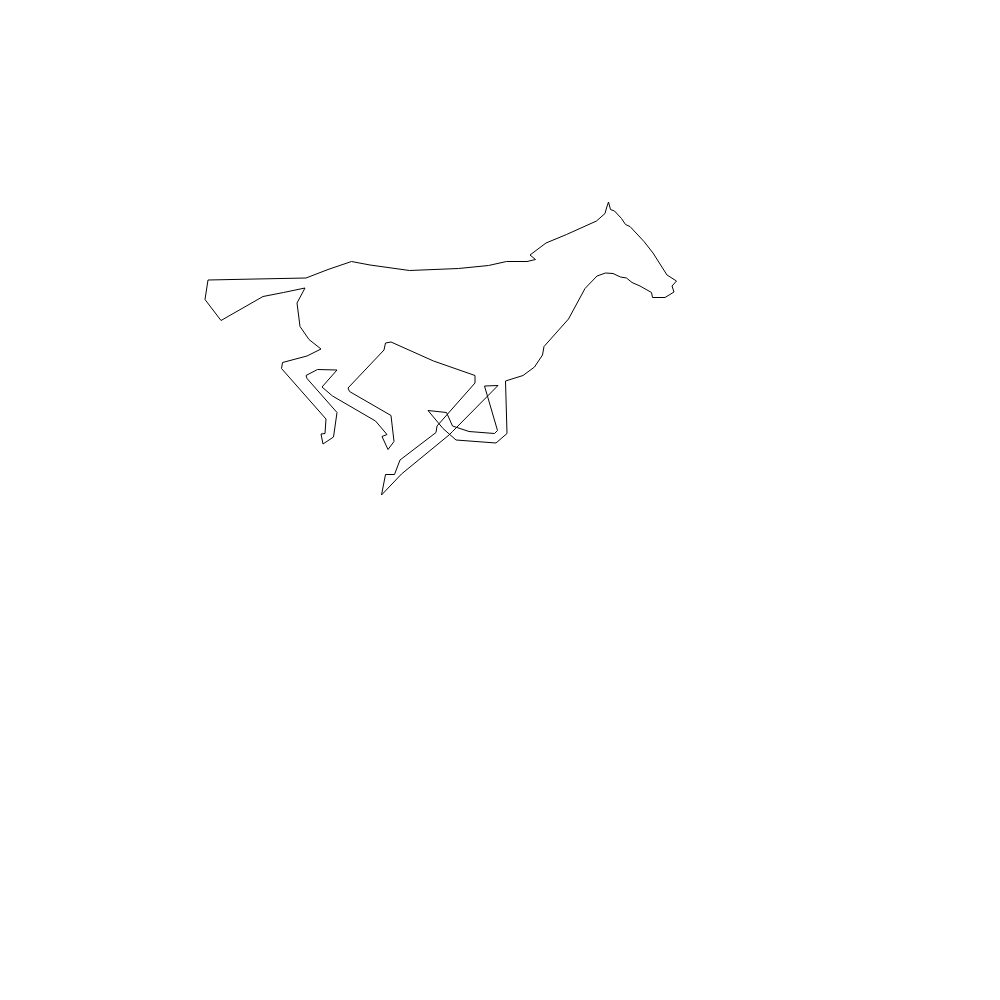
t = 0.00 s
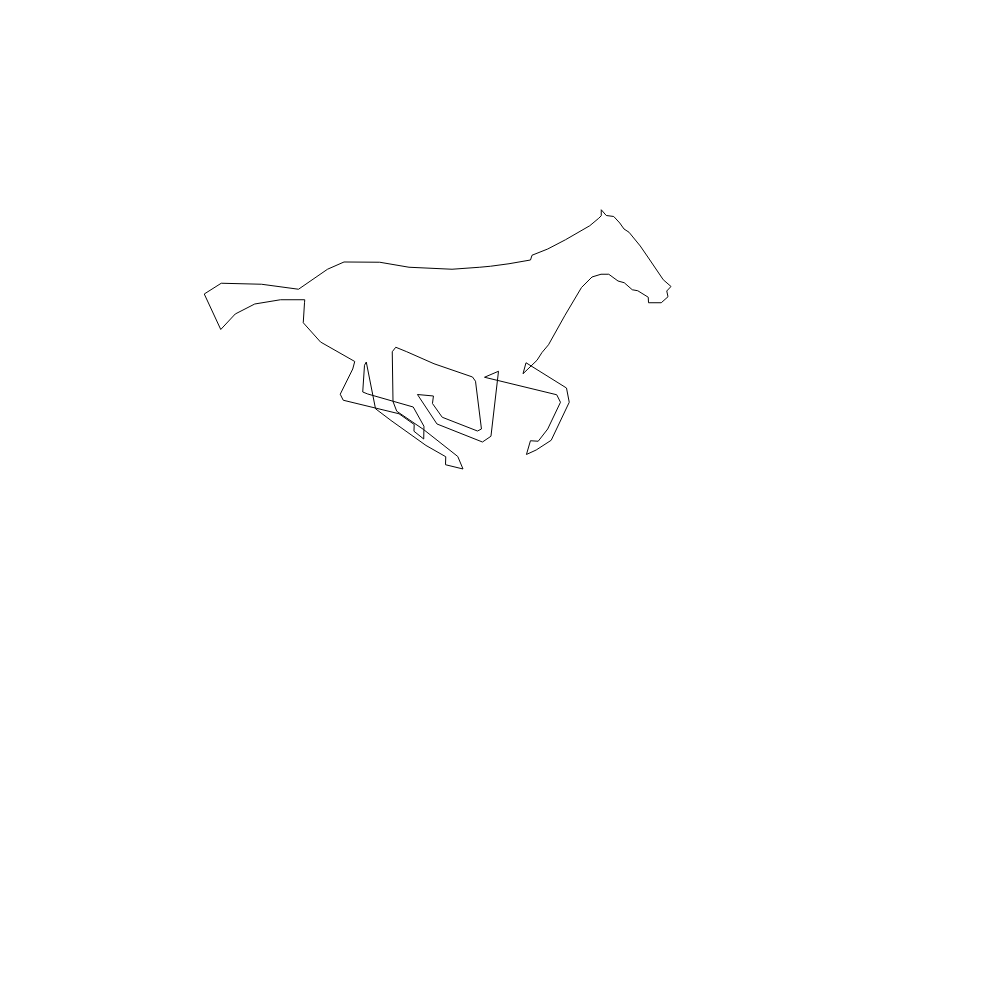
t = 0.83 s
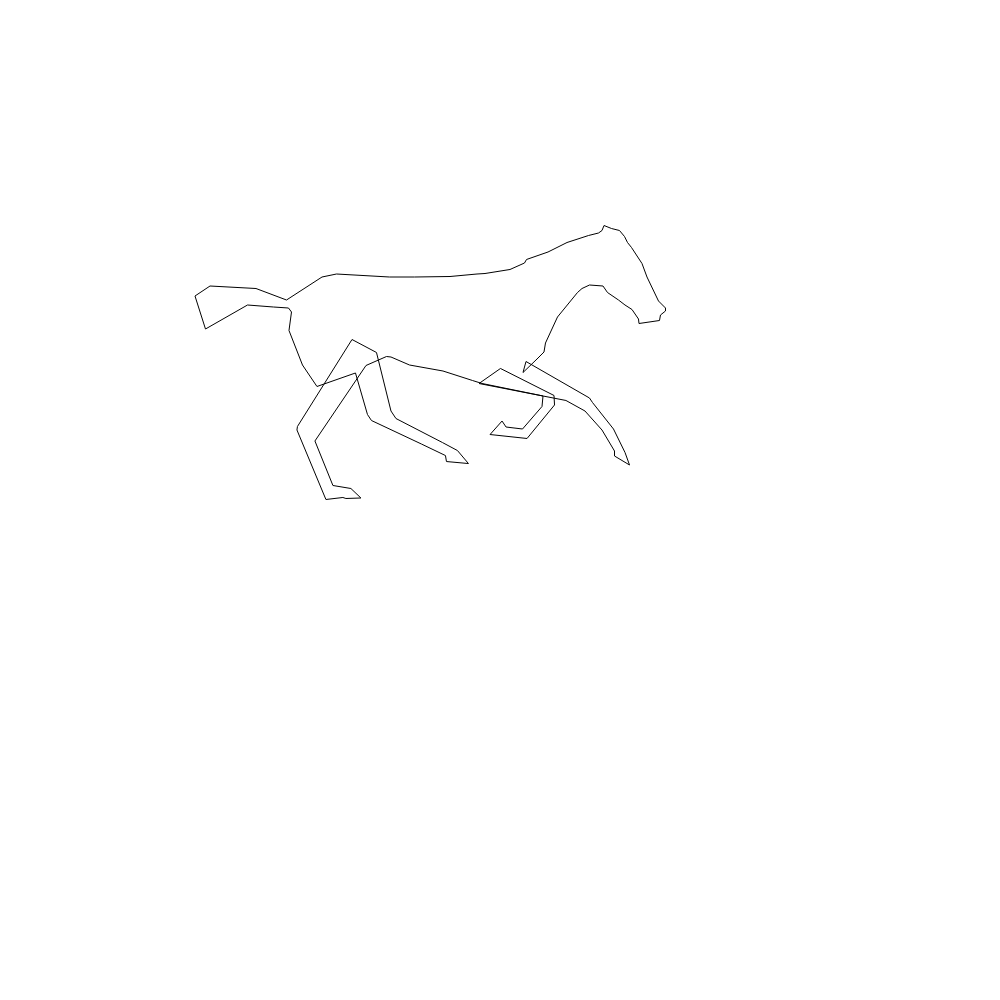
t = 1.67 s
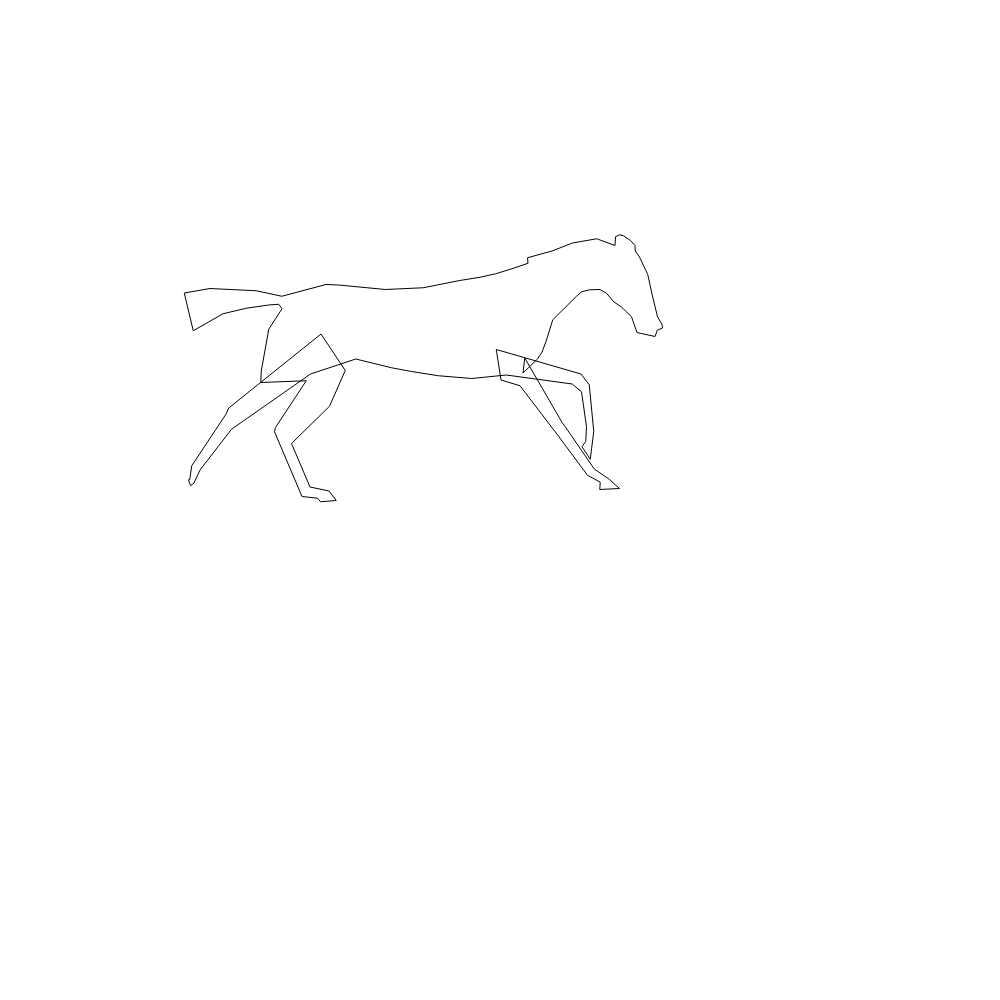
t = 2.50 s
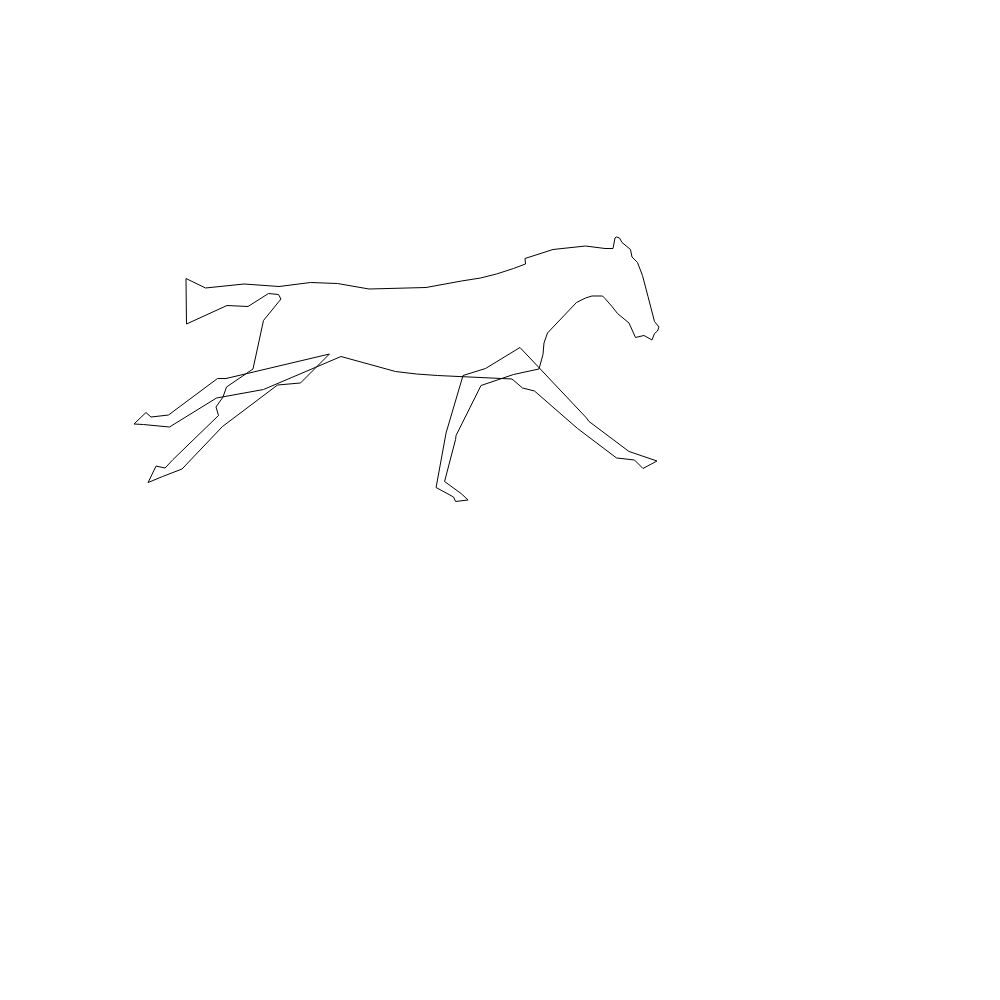
t = 3.33 s
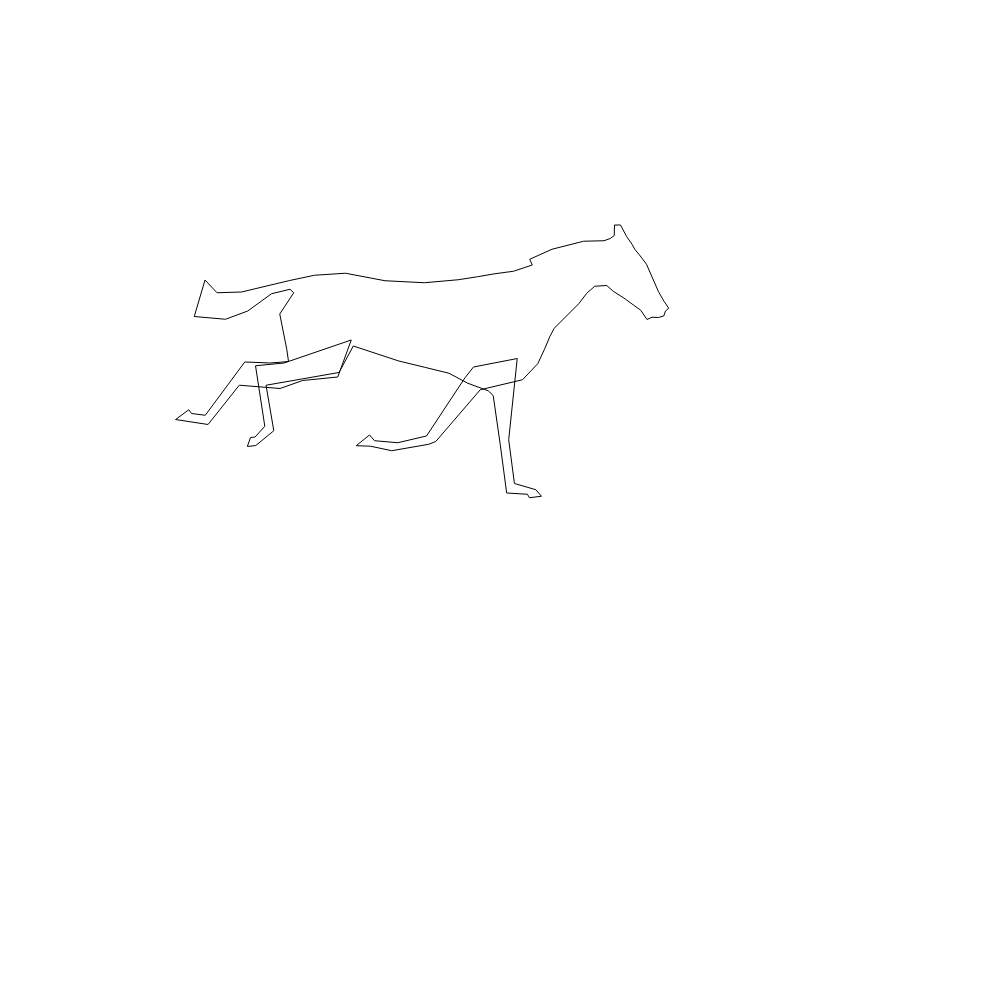
t = 4.17 s

The animated SVG that drew these frames (rendered in a browser with its animation timeline set to each time). Animation: 1 SMIL element (animate=1); one cycle of 5.00 s, repeats indefinitely.

<svg xmlns="http://www.w3.org/2000/svg" width="1000" height="1000" version="1.1" style="background-color:transparent"><g id="svg-transform-group" transform="translate(130,500) scale(0.5,-0.5)"><path style="opacity:1" id="layer-instance" fill="none" stroke="#000" stroke-width="2"><animate attributeName="d" dur="5s" keyTimes="0;0.066650390625;0.13336181640625;0.20001220703125;0.26666259765625;0.33331298828125;0.4000244140625;0.4666748046875;0.5333251953125;0.5999755859375;0.66668701171875;0.73333740234375;0.79998779296875;0.86663818359375;0.933349609375;1" repeatCount="indefinite" values="M396 461L443 477L480 470L559 459L657 463L717 469L753 477L794 477L811 481L800 490L832 514L873 531L933 558L950 573L953 584L957 596L961 581L969 578L983 563L991 551L1000 547L1028 517L1046 494L1074 450L1093 438L1084 428L1088 416L1070 405L1045 405L1043 415L1020 428L1004 435L993 444L981 446L966 453L951 454L934 448L910 423L877 362L828 307L825 290L809 266L786 249L751 238L754 133L732 114L652 120L626 143L596 179L633 175L645 148L678 137L729 133L735 139L709 228L736 229L645 137L638 130L543 52L503 10L511 51L529 51L540 80L612 135L614 148L690 234L690 249L607 278L522 316L511 314L508 300L436 224L439 217L522 169L528 117L516 101L504 127L514 131L491 158L405 208L384 226L414 260L375 261L352 249L354 243L414 175L407 126L386 112L382 132L390 133L392 162L303 263L305 275L354 288L382 302L358 321L340 347L334 394L350 424L307 415L266 407L224 383L182 359L150 401L156 440L252 442L352 444Z;M386 465L429 482L497 479L552 466L646 463L706 469L738 476L775 480L789 481L789 490L827 511L865 531L918 560L939 569L946 579L946 596L955 584L962 578L972 566L982 553L990 550L1022 520L1037 495L1069 454L1085 440L1080 432L1080 417L1059 407L1039 407L1039 419L1017 430L999 435L987 444L976 448L958 459L940 457L923 448L899 423L858 353L835 330L821 298L798 266L775 249L763 253L811 169L803 145L728 114L674 139L662 162L695 154L695 140L733 133L786 157L795 170L719 242L740 240L653 122L639 114L550 111L476 137L500 151L516 137L543 132L624 132L635 138L682 230L682 252L604 282L533 318L518 316L512 300L483 230L482 204L567 169L601 126L601 101L582 114L582 131L551 151L442 197L435 204L456 273L439 278L390 233L395 228L477 182L477 126L470 114L462 137L468 139L462 165L348 233L343 246L386 280L402 303L374 320L345 347L336 393L342 416L301 409L253 402L216 377L176 351L150 408L176 448L253 435L339 438Z;M395 464L428 480L492 480L559 470L657 463L707 471L738 476L762 479L803 481L809 492L835 508L870 529L924 558L942 573L947 578L947 590L956 578L969 576L983 563L991 551L1001 545L1025 517L1041 493L1071 450L1088 438L1079 429L1081 416L1067 405L1042 404L1041 415L1020 428L1009 430L993 444L982 447L963 457L947 457L927 452L905 428L870 366L837 307L820 293L814 276L786 249L792 271L867 213L867 187L812 117L771 104L748 104L765 130L785 126L810 142L848 189L846 207L709 254L740 254L695 122L678 115L581 168L539 210L569 213L571 199L592 177L668 138L677 142L692 238L685 252L607 278L548 314L535 314L530 305L528 201L532 191L578 169L657 109L669 83L638 91L636 108L577 146L505 189L491 197L486 263L469 266L449 224L458 218L548 182L560 141L558 117L540 142L544 149L538 169L407 215L401 227L435 269L445 292L389 320L351 357L349 391L352 408L311 408L254 398L210 378L182 344L153 419L180 437L266 434L340 428Z;M395 459L428 472L507 471L557 461L631 460L692 460L704 459L754 466L799 479L799 487L836 496L872 512L915 539L933 554L938 559L938 571L949 560L966 558L976 545L985 533L995 526L1016 499L1033 475L1062 431L1076 416L1068 407L1071 397L1058 384L1032 385L1032 396L1011 409L1000 411L984 425L970 429L952 446L937 446L921 440L901 422L870 373L837 314L828 297L814 283L786 256L792 278L879 235L890 204L873 122L854 96L838 78L837 107L848 109L861 142L874 202L861 214L709 237L734 261L749 133L732 117L647 136L611 212L645 203L639 187L657 154L722 138L729 142L690 237L685 240L609 267L559 279L528 297L519 288L524 193L535 164L596 113L654 65L663 41L624 50L627 65L607 72L539 129L491 168L459 289L469 273L482 208L493 206L585 190L616 154L617 127L596 133L593 153L538 176L446 184L440 196L456 255L454 262L373 312L342 352L349 398L347 393L291 393L245 386L211 366L181 338L144 405L185 430L260 429L334 415Z;M391 453L428 464L507 459L559 453L638 448L694 451L711 455L760 464L796 475L796 483L838 498L877 518L919 538L933 552L938 557L938 569L949 558L978 555L989 543L995 531L1000 524L1024 493L1037 469L1063 423L1077 410L1077 398L1071 395L1066 383L1037 376L1033 387L1015 403L1000 410L985 424L971 430L952 444L937 445L916 438L899 420L857 364L840 313L828 295L814 281L786 254L792 276L896 238L917 216L940 133L938 98L938 65L913 100L924 102L920 143L902 197L881 216L742 235L741 262L814 176L803 147L722 120L677 191L711 182L711 158L734 146L788 161L789 175L704 232L685 238L626 257L559 269L522 285L513 286L495 259L483 184L494 120L585 16L591 -1L555 -1L560 13L533 25L457 127L444 141L444 312L507 290L519 200L529 187L623 173L668 139L680 111L655 117L643 135L566 158L477 174L468 195L463 229L440 229L373 290L333 345L333 384L332 389L291 391L235 389L195 361L175 330L139 407L175 427L271 422L331 408Z;M384 446L413 452L519 446L569 446L640 447L694 452L710 453L760 461L789 474L793 481L836 496L874 515L917 529L937 534L944 539L948 549L963 543L979 539L989 527L995 515L1003 505L1024 473L1034 446L1057 398L1071 384L1071 378L1061 370L1059 359L1018 353L1017 362L1004 381L990 390L977 400L955 415L946 428L919 430L904 423L895 415L855 366L831 314L828 296L814 282L786 255L792 277L919 204L925 195L967 142L990 95L999 70L969 88L969 98L944 140L910 178L872 199L698 233L741 263L848 209L849 190L794 123L720 131L744 158L752 146L785 142L824 187L826 208L704 233L685 239L626 258L559 270L522 286L513 287L472 269L370 118L406 29L442 23L462 4L432 3L426 5L392 1L334 140L335 147L444 321L493 295L522 178L532 163L625 115L655 99L677 73L633 77L631 89L583 112L483 159L475 171L451 254L374 227L345 270L318 339L323 376L317 384L287 386L235 390L200 370L151 342L130 408L160 428L252 423L313 400Z;M390 439L410 441L519 431L578 429L653 441L699 447L730 453L770 465L794 473L793 484L843 496L885 514L925 525L946 524L948 536L958 541L967 538L987 529L995 524L995 508L1009 496L1021 469L1033 438L1053 380L1063 367L1063 361L1053 353L1051 342L1011 342L1010 350L999 371L981 389L968 395L950 409L941 422L919 426L904 422L893 413L843 358L826 324L826 295L817 278L786 254L792 276L905 191L914 182L964 135L1016 91L1030 71L1000 71L991 86L956 112L895 162L784 232L725 226L713 294L871 252L883 232L848 144L802 91L797 127L806 130L823 135L846 195L846 220L763 242L685 238L619 246L563 257L520 267L495 275L462 273L274 123L273 36L312 16L317 7L287 6L272 13L250 21L250 148L257 168L444 320L474 297L476 155L483 125L567 53L597 30L605 9L574 11L571 25L548 41L438 129L435 140L418 262L318 228L304 254L301 328L312 372L309 380L287 385L235 385L200 369L142 334L125 402L160 425L243 417L313 397Z;M392 432L412 434L520 425L583 425L653 441L699 447L730 453L770 465L794 473L793 484L843 496L885 514L925 525L960 514L964 526L977 532L984 530L1001 519L1009 509L1009 498L1019 487L1035 453L1043 420L1055 369L1065 354L1065 348L1054 342L1051 329L1012 331L1012 340L999 370L981 386L968 395L953 412L940 421L919 422L903 419L894 409L843 358L832 317L824 296L817 278L786 254L793 286L881 182L888 174L960 85L994 65L1019 48L975 43L974 58L945 69L879 143L786 236L747 228L723 296L896 259L910 233L895 134L888 82L865 111L876 120L884 141L887 227L877 237L765 249L681 242L619 248L563 257L523 265L461 278L412 264L223 133L169 52L190 16L195 7L172 5L168 13L147 52L209 157L213 174L442 358L457 262L397 142L384 105L438 24L476 22L494 3L466 -1L459 5L420 7L343 121L343 129L402 262L278 231L278 260L285 330L310 377L307 383L292 386L235 380L193 369L135 332L123 409L160 422L251 415L307 403Z;M392 430L422 426L502 417L590 424L666 437L701 444L733 452L770 464L798 474L797 485L845 500L885 514L942 520L980 504L978 527L981 529L990 527L1001 519L1011 509L1012 498L1019 485L1036 449L1044 408L1055 364L1063 348L1065 340L1055 337L1049 325L1029 336L1016 330L1007 363L985 386L968 397L953 415L940 421L920 419L904 414L893 407L848 363L832 317L824 296L813 286L786 254L786 282L848 127L853 119L897 39L923 18L939 -2L904 -1L907 13L885 30L836 111L774 221L737 252L742 306L908 245L927 228L960 140L953 81L943 102L947 115L942 152L919 206L892 227L740 251L686 244L615 249L563 257L523 264L442 286L310 240L183 150L111 68L66 52L47 50L62 76L71 69L100 85L174 185L182 194L322 306L404 256L401 233L262 121L282 28L320 14L331 -5L295 -6L292 2L268 7L235 152L239 161L303 215L245 239L247 256L270 353L298 388L288 400L262 394L230 387L179 376L118 345L94 419L160 424L254 422L300 412Z;M386 431L416 427L486 419L595 424L668 436L701 442L733 452L770 464L794 473L793 484L846 502L911 508L947 508L966 510L970 527L973 529L982 527L988 519L997 507L998 492L1007 482L1022 449L1033 408L1045 361L1056 346L1055 340L1046 336L1036 325L1022 336L1006 330L996 359L975 374L962 388L950 403L938 416L923 417L904 413L886 405L837 358L826 317L825 296L813 286L767 251L741 225L728 128L732 103L746 30L785 15L798 -1L770 -1L766 7L732 11L710 120L701 239L711 263L768 305L921 208L931 197L973 144L1023 81L999 84L997 99L963 134L918 188L801 231L768 231L757 243L615 249L573 252L531 257L431 285L216 190L152 174L69 115L23 125L1 133L27 144L39 134L64 139L144 194L159 218L257 234L355 251L341 230L182 133L151 47L170 11L174 -3L144 -4L153 10L127 44L177 169L172 186L186 206L193 226L238 265L258 361L289 400L284 407L266 407L226 387L179 387L107 351L91 436L161 425L235 426L290 421Z;M361 435L415 433L478 422L592 425L663 438L701 444L733 452L767 463L791 472L790 483L846 501L911 508L950 503L966 503L970 524L973 526L979 524L984 515L1001 501L1004 486L1015 475L1025 449L1036 407L1049 357L1058 346L1055 338L1049 333L1044 320L1028 329L1011 325L998 354L975 373L964 387L950 403L945 408L924 408L911 404L893 395L835 334L828 314L826 291L818 262L767 251L702 229L652 129L651 121L629 37L662 13L676 0L651 -3L647 6L612 25L632 134L666 249L711 263L780 305L913 164L918 157L998 97L1054 78L1026 63L1009 80L973 84L895 143L809 218L785 224L764 242L615 249L573 252L531 257L422 287L267 221L173 204L79 146L27 151L8 152L32 175L42 166L77 170L175 243L192 243L399 292L341 234L295 230L185 147L104 62L65 47L36 35L52 68L70 64L86 81L177 169L172 186L186 206L193 226L246 262L267 359L302 402L297 411L277 413L236 387L194 389L113 352L112 443L151 424L228 432L298 427Z;M363 442L417 443L498 431L585 433L654 437L698 444L731 455L765 466L794 470L793 481L844 504L907 512L948 509L964 512L975 519L976 535L984 526L991 521L1004 506L1006 491L1015 480L1029 457L1040 413L1054 370L1065 357L1057 352L1055 345L1048 338L1038 344L1019 340L1008 361L989 380L975 393L958 408L946 418L927 417L911 409L895 391L835 339L827 321L829 296L818 267L767 249L690 236L605 145L601 138L539 60L539 20L538 8L518 8L520 18L524 60L583 147L657 256L711 268L795 299L892 131L899 125L980 30L996 9L970 8L964 26L933 52L879 121L791 221L780 223L759 246L615 254L573 257L530 267L444 301L304 232L173 169L141 156L94 152L79 157L98 169L111 163L148 171L174 230L192 248L410 297L375 242L295 235L222 209L184 179L93 112L43 167L70 164L75 149L98 139L164 191L172 191L176 227L203 277L264 272L280 374L314 411L307 419L270 417L227 397L177 374L118 368L138 448L164 421L229 432L303 433Z;M369 448L428 449L503 436L583 433L651 439L695 445L730 451L767 458L804 472L798 483L844 502L907 516L948 517L964 520L972 526L972 551L981 549L996 527L1004 510L1010 499L1019 487L1033 468L1054 414L1068 386L1075 374L1069 371L1066 363L1058 354L1043 362L1032 353L1017 374L1001 385L985 399L963 416L950 428L927 426L911 413L891 390L839 343L835 325L829 300L818 271L785 239L696 223L591 117L584 113L516 79L475 76L444 70L463 96L477 89L515 96L577 127L674 258L711 272L792 297L799 121L825 30L871 19L882 6L860 4L857 12L814 11L785 104L751 223L743 235L675 225L632 255L583 264L535 273L434 304L381 239L245 220L243 137L195 115L178 118L187 134L196 132L223 149L229 284L304 283L432 317L410 253L295 239L222 213L184 199L119 148L55 184L91 191L94 181L118 171L211 255L260 268L278 268L296 262L304 279L290 371L321 413L312 422L273 409L230 383L182 365L118 372L144 444L165 417L218 418L303 437Z;M369 451L434 458L517 441L594 436L662 442L695 448L730 454L767 457L805 468L801 480L844 501L907 519L948 520L957 526L965 532L966 549L981 551L991 526L1004 513L1009 504L1019 493L1033 475L1060 419L1068 409L1080 393L1073 385L1069 373L1056 376L1045 369L1036 369L1026 385L1014 394L996 405L970 419L957 430L932 429L916 414L904 395L858 344L844 328L829 303L813 274L785 242L705 218L632 117L611 110L531 118L487 139L461 147L495 164L501 148L556 133L609 129L666 231L663 260L757 269L716 120L713 36L753 22L764 9L738 5L733 11L693 17L696 119L702 195L690 202L676 242L644 252L595 267L540 283L459 312L455 271L299 239L332 140L308 103L291 96L295 116L304 120L316 146L273 253L312 265L453 323L421 239L395 239L378 233L253 260L193 154L127 138L144 170L152 165L183 168L248 297L299 280L323 283L338 292L323 324L309 373L334 416L328 421L293 416L241 373L200 358L139 362L156 436L183 412L228 414L336 441Z;M404 453L451 459L517 447L592 439L662 444L695 447L730 450L767 456L807 465L803 477L850 500L905 519L947 526L957 533L964 540L959 560L977 551L999 535L1010 523L1018 516L1026 506L1043 489L1068 439L1078 422L1089 409L1085 400L1078 390L1064 394L1058 381L1048 381L1039 394L1030 402L1004 415L977 430L968 438L948 436L923 412L912 396L865 340L856 333L829 306L813 277L785 245L705 221L687 116L668 107L591 126L547 163L532 175L561 181L564 163L604 143L657 128L695 227L663 263L757 272L674 144L626 54L654 21L657 9L629 10L630 19L602 54L652 141L702 198L690 205L676 245L644 255L595 270L544 295L483 322L500 298L356 232L429 149L416 99L403 88L402 117L411 121L409 149L310 250L312 268L481 338L470 253L422 236L384 245L304 255L306 137L246 109L253 132L264 133L290 148L278 283L290 293L365 280L375 286L349 322L333 356L352 409L349 415L283 381L246 350L204 343L164 343L175 428L199 399L248 399L355 433Z;M396 461L443 477L480 470L559 459L657 463L717 469L753 477L794 477L811 481L800 490L832 514L873 531L933 558L950 573L953 584L957 596L961 581L969 578L983 563L991 551L1000 547L1028 517L1046 494L1074 450L1093 438L1084 428L1088 416L1070 405L1045 405L1043 415L1020 428L1004 435L993 444L981 446L966 453L951 454L934 448L910 423L877 362L828 307L825 290L809 266L786 249L751 238L754 133L732 114L652 120L626 143L596 179L633 175L645 148L678 137L729 133L735 139L709 228L736 229L645 137L638 130L543 52L503 10L511 51L529 51L540 80L612 135L614 148L690 234L690 249L607 278L522 316L511 314L508 300L436 224L439 217L522 169L528 117L516 101L504 127L514 131L491 158L405 208L384 226L414 260L375 261L352 249L354 243L414 175L407 126L386 112L382 132L390 133L392 162L303 263L305 275L354 288L382 302L358 321L340 347L334 394L350 424L307 415L266 407L224 383L182 359L150 401L156 440L252 442L352 444Z"/></path></g></svg>